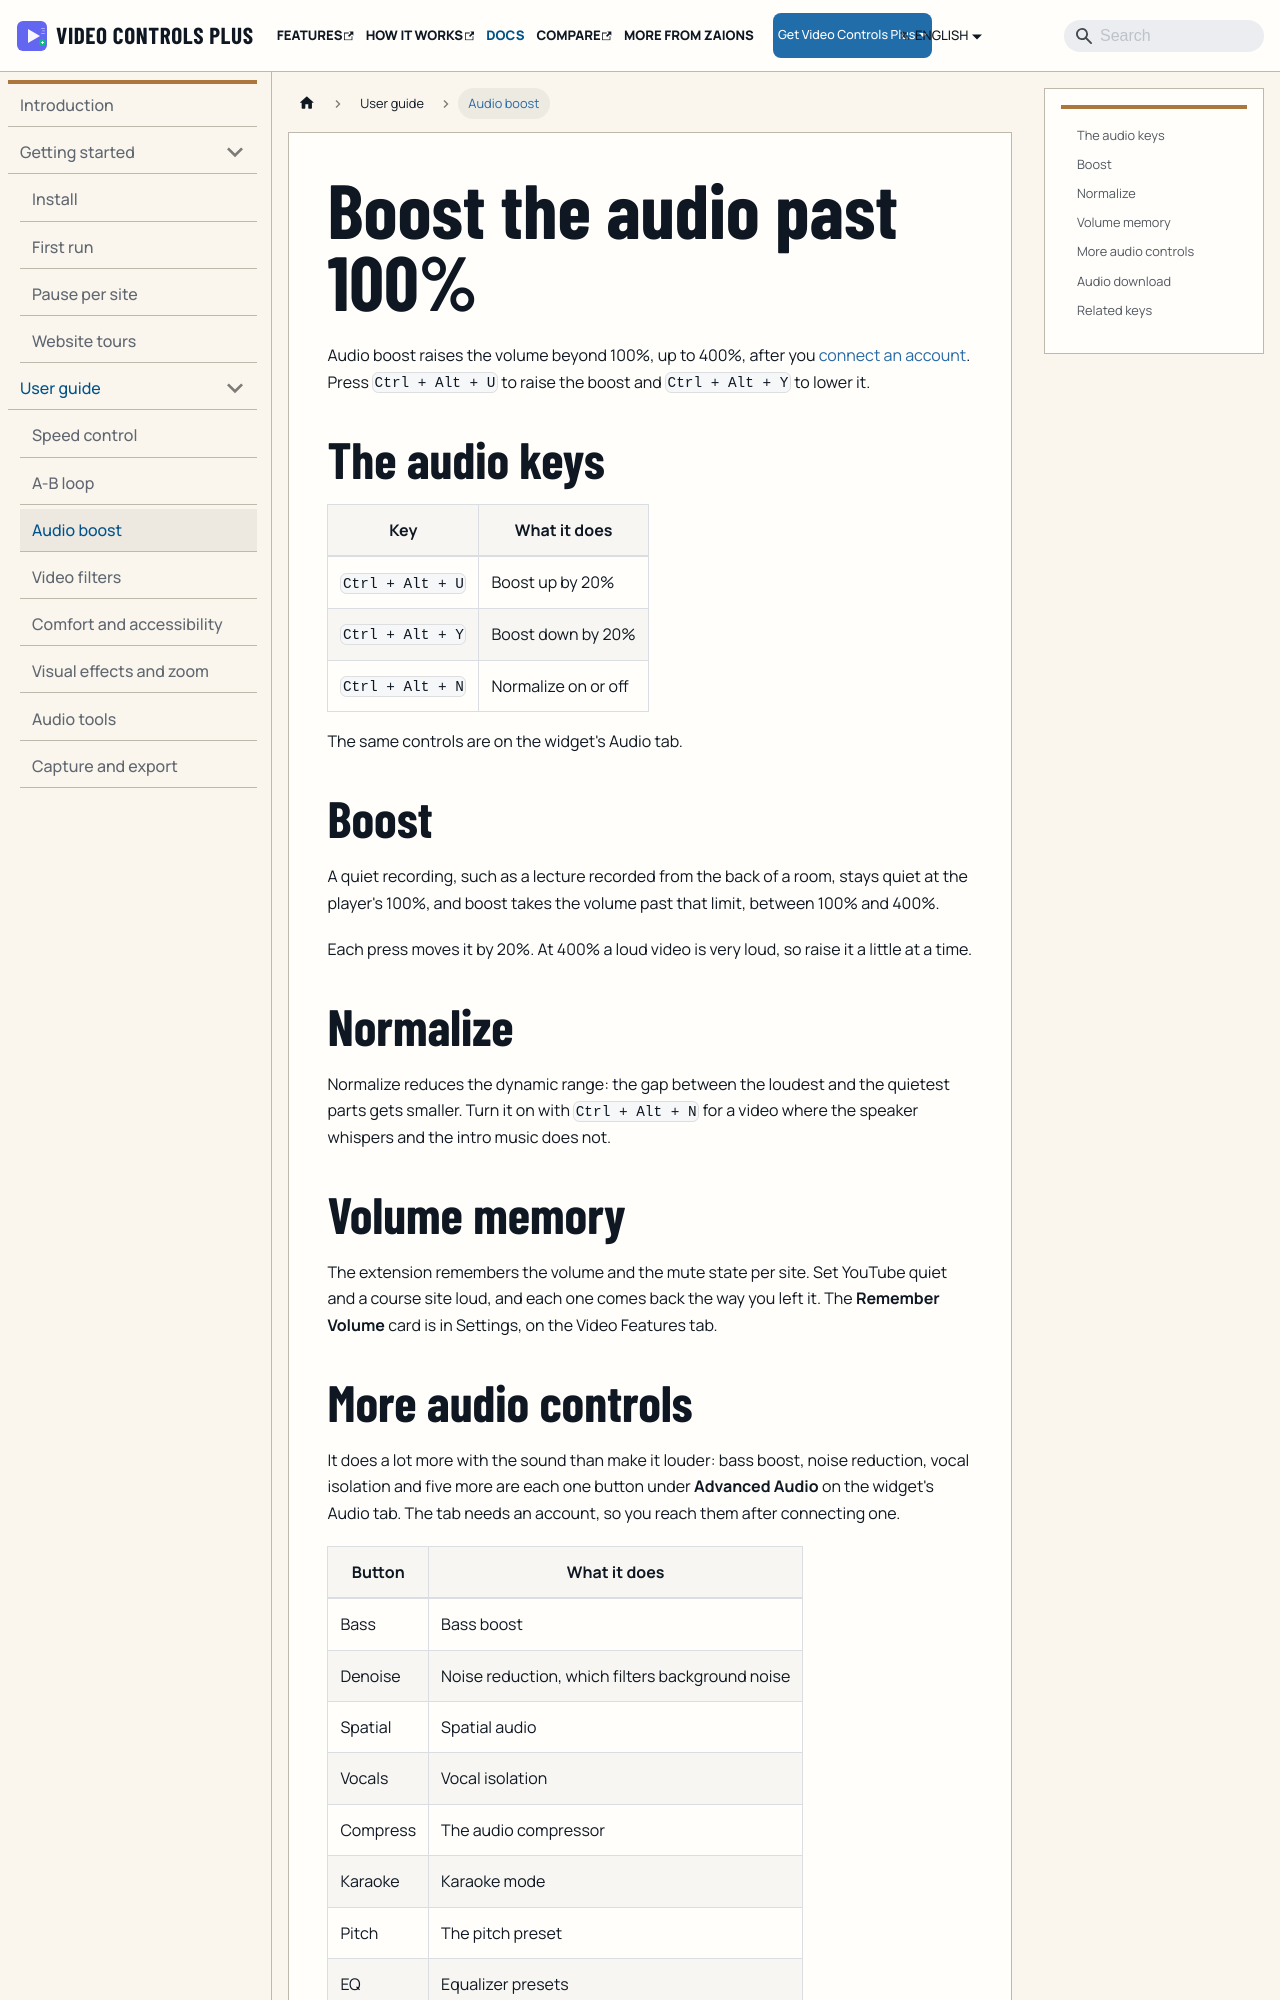

repository: aoneahsan/vcpeai-docs · page: docs/user-guide/audio-boost/index.html · generator: docusaurus

---
title: Boost the audio past 100%
sidebar_label: Audio boost
description: Raise a video's volume up to 400% and switch on normalize to even out loud and quiet parts; audio boost needs an account.
---

Audio boost raises the volume beyond 100%, up to 400%, after you [connect an account](/docs/account-and-sync). Press `Ctrl + Alt + U` to raise the boost and `Ctrl + Alt + Y` to lower it.

## The audio keys

| Key | What it does |
|---|---|
| `Ctrl + Alt + U` | Boost up by 20% |
| `Ctrl + Alt + Y` | Boost down by 20% |
| `Ctrl + Alt + N` | Normalize on or off |

The same controls are on the widget's Audio tab.

## Boost

A quiet recording, such as a lecture recorded from the back of a room, stays quiet at the player's 100%, and boost takes the volume past that limit, between 100% and 400%.

Each press moves it by 20%. At 400% a loud video is very loud, so raise it a little at a time.

## Normalize

Normalize reduces the dynamic range: the gap between the loudest and the quietest parts gets smaller. Turn it on with `Ctrl + Alt + N` for a video where the speaker whispers and the intro music does not.
